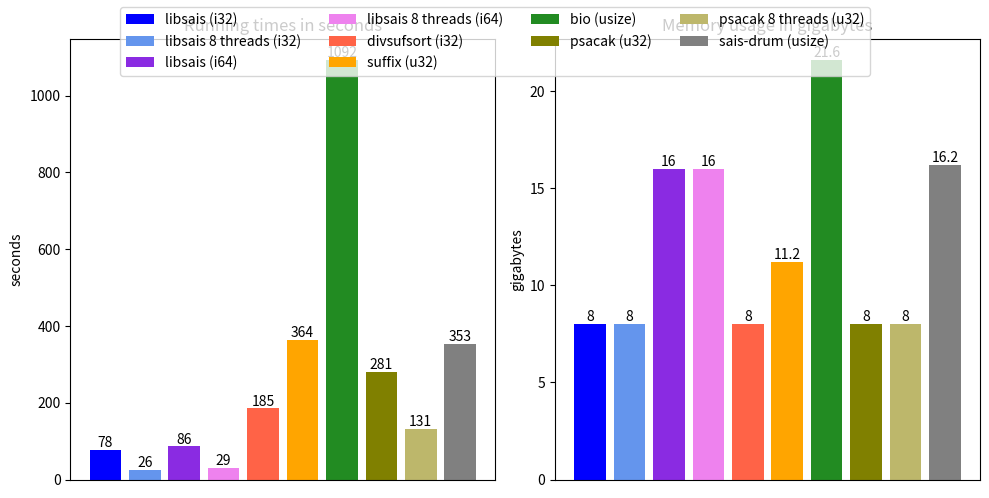

Generate this figure with matplotlib:
import matplotlib.pyplot as plt

def main():
    names = ["libsais (i32)", "libsais 8 threads (i32)", "libsais (i64)",  "libsais 8 threads (i64)", "divsufsort (i32)", "suffix (u32)", "bio (usize)", "psacak (u32)", "psacak 8 threads (u32)", "sais-drum (usize)"]
    x = list(range(10))
    running_times = [78, 26, 86, 29, 185, 364, 1092, 281, 131, 353]
    peak_memory_usages = [8, 8, 16, 16, 8, 11.2, 21.6, 8, 8, 16.2]
    colors = ["blue","cornflowerblue","blueviolet","violet","tomato","orange","forestgreen","olive", "darkkhaki", "grey"]

    fig, (ax1, ax2) = plt.subplots(1, 2, figsize=(10, 5))
    
    bars1 = ax1.bar(x, running_times, color=colors)
    ax1.set_title("Running times in seconds")
    ax1.set_xticks([]) 
    ax1.bar_label(bars1)
    ax1.set_ylabel("seconds")

    bars2 = ax2.bar(x, peak_memory_usages, color=colors)
    ax2.set_title("Memory usage in gigabytes")
    ax2.set_xticks([]) 
    ax2.bar_label(bars2)
    ax2.set_ylabel("gigabytes")

    fig.legend(ax1.patches, names, loc="upper center", ncol = 4)
    fig.tight_layout()

    # plot was manually edited to position legend outside of plots
    fig.savefig("plot.svg")

if __name__ == "__main__":
    main()
